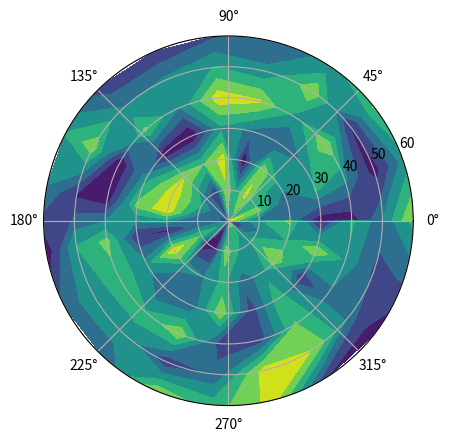

This chart was generated by the following Python code:
import numpy as np
import matplotlib.pyplot as plt

#-- Generate Data -----------------------------------------
# Using linspace so that the endpoint of 360 is included...
azimuths = np.radians(np.linspace(0, 360, 20))
zeniths = np.arange(0, 70, 10)

r, theta = np.meshgrid(zeniths, azimuths)
values = np.random.random((azimuths.size, zeniths.size))

#-- Plot... ------------------------------------------------
fig, ax = plt.subplots(subplot_kw=dict(projection='polar'))
ax.contourf(theta, r, values)

plt.show()
